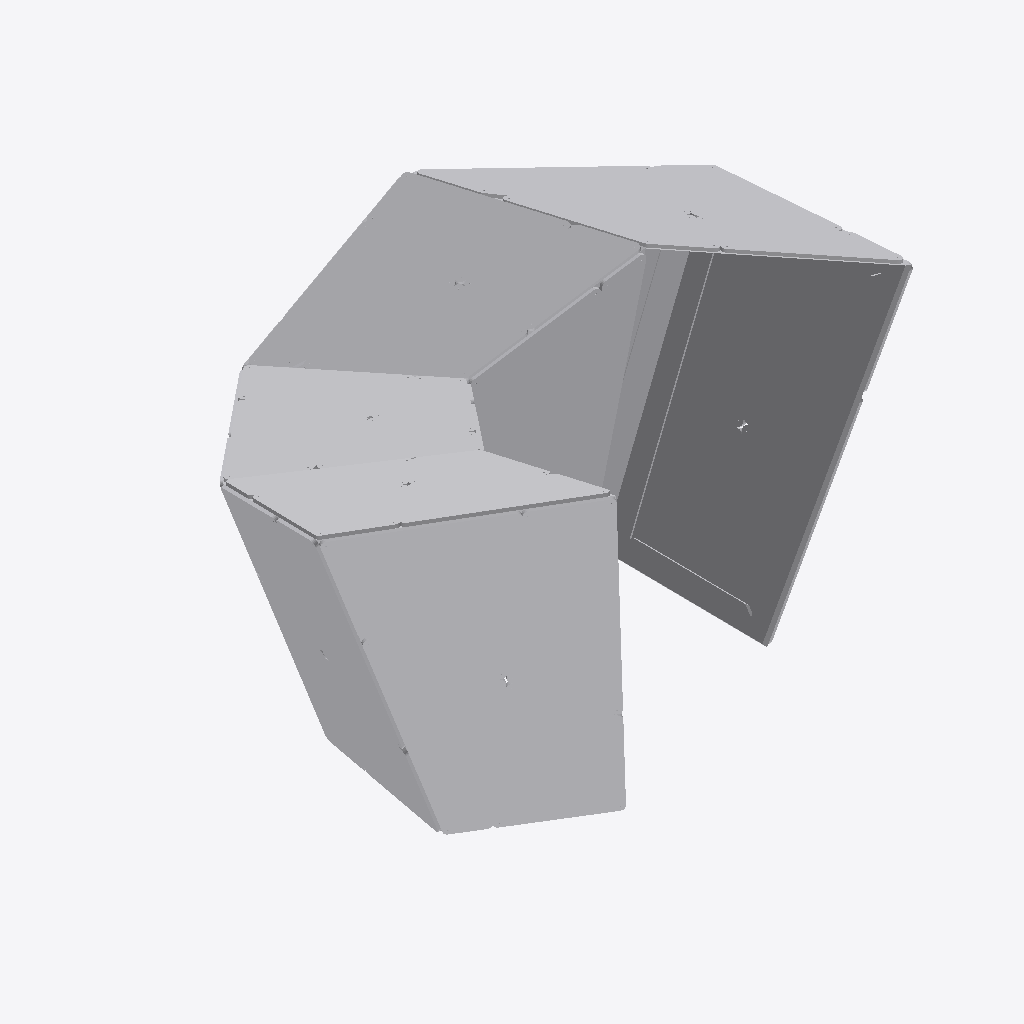
Isometric view of an IFC building model (IFC-SPF (STEP), schema IFC4, length unit millimetre), seen from the south-west, elements coloured by IFC class (only those large enough to see are counted): 45 other elements (light grey).
Extent 5.2 m × 3.7 m × 3.0 m (x, y, z). Storeys (1): Default Building Storey at 0.00 m. Elements (96): 96 IfcBuildingElementProxy.

HEADER;
FILE_DESCRIPTION(('ViewDefinition [CoordinationView_V2.0]'),'2;1');
FILE_NAME('C-05.ifc','2022-12-15T13:26:54',(''),('',''),'','TopSolid 7.16.400.128','');
FILE_SCHEMA(('IFC4'));
ENDSEC;
DATA;
#1=IFCPROJECT('0KaDoRpEfFgfnYUdbteTV6',#2,'PAVILLON',$,$,$,$,(#4),#28);
#29=IFCSITE('1tXyJNuIf13u3uihEkI2U1',#2,'Default Site',$,$,#30,$,$,.ELEMENT.,$,$,$,$,$);
#33=IFCBUILDING('2aGRkvW7vFShv0jZuv1tVn',#2,'Default Building',$,$,#34,$,$,.ELEMENT.,$,$,$);
#40=IFCBUILDINGSTOREY('1SZrygBInE4Q803Pbo9K1A',#2,'Default Building Storey',$,$,#41,$,$,.ELEMENT.,$);
#6442=IFCBUILDINGELEMENTPROXY('1i5IxZlWr9vwUaRHgmVduz',#2,'MULTI PANNEAU - M1 - B1','PAN M1 - B1',$,#6443,#6448,$,$);
#7688=IFCBUILDINGELEMENTPROXY('2BbYyj80H3CQYTHT1i7ieO',#2,'MULTI PANNEAU - M1 - B2','PAN M1 - B2',$,#7689,#7694,$,$);
#3884=IFCBUILDINGELEMENTPROXY('0PsOIHSuL0nRCEyKzD7J74',#2,'MULTI PANNEAU - M1 - A1','PAN M1 - A1',$,#3885,#3890,$,$);
#31586=IFCBUILDINGELEMENTPROXY('0pFJQRimPBhPV47xWw1d55',#2,'MULTI PANNEAU - M6 - B1','PAN M6 - B1',$,#31587,#31592,$,$);
#5160=IFCBUILDINGELEMENTPROXY('23ldl_HEb3NOlRJ5jdfUya',#2,'MULTI PANNEAU - M1 - A2','PAN M1 - A2',$,#5161,#5166,$,$);
#36586=IFCBUILDINGELEMENTPROXY('0ptGq79tXAsAIVKlL1c$2X',#2,'MULTI PANNEAU - M7 - B1','PAN M7 - B1',$,#36587,#36592,$,$);
#56774=IFCBUILDINGELEMENTPROXY('03ap95qrL2VBBCin_u63Qh',#2,'MULTI PANNEAU - M11 - B1','PAN M11 - B1',$,#56775,#56780,$,$);
#32827=IFCBUILDINGELEMENTPROXY('0h46jW3PjATu1vuFIokFtt',#2,'MULTI PANNEAU - M6 - B2','PAN M6 - B2',$,#32828,#32833,$,$);
#29088=IFCBUILDINGELEMENTPROXY('12kI1VG$vER9XWAwccjSEc',#2,'MULTI PANNEAU - M6 - A1','PAN M6 - A1',$,#29089,#29094,$,$);
#58015=IFCBUILDINGELEMENTPROXY('0FMLSLJtL9exbcq5Bd9l5L',#2,'MULTI PANNEAU - M11 - B2','PAN M11 - B2',$,#58016,#58021,$,$);
#54220=IFCBUILDINGELEMENTPROXY('3_MylhrPf4pxVPoa5tNYyZ',#2,'MULTI PANNEAU - M11 - A1','PAN M11 - A1',$,#54221,#54226,$,$);
#30337=IFCBUILDINGELEMENTPROXY('0S2MOUMr9FkBeiD6$ulyZQ',#2,'MULTI PANNEAU - M6 - A2','PAN M6 - A2',$,#30338,#30343,$,$);
#338=IFCBUILDINGELEMENTPROXY('204eSjW5L8ReUkzLCPXDD5',#2,'POUTRE = C6 - P4','',$,#339,#344,$,$);
#55497=IFCBUILDINGELEMENTPROXY('0yyLzJGhX7CPr9ciSDBJoM',#2,'MULTI PANNEAU - M11 - A2','PAN M11 - A2',$,#55498,#55503,$,$);
#37827=IFCBUILDINGELEMENTPROXY('2Puq9HfonDDOBh0cwpjNe9',#2,'MULTI PANNEAU - M7 - B2','PAN M7 - B2',$,#37828,#37833,$,$);
#61830=IFCBUILDINGELEMENTPROXY('2yopUC$xXA8vbYuFT$D0WU',#2,'MULTI PANNEAU - M12 - B1','PAN M12 - B1',$,#61831,#61836,$,$);
#51687=IFCBUILDINGELEMENTPROXY('2Eit7iX0f6g8VKa9cbP5uj',#2,'MULTI PANNEAU - M10 - B1','PAN M10 - B1',$,#51688,#51693,$,$);
#12678=IFCBUILDINGELEMENTPROXY('26$kwjFQ51ROqNLeFOB105',#2,'MULTI PANNEAU - M2 - B2','PAN M2 - B2',$,#12679,#12684,$,$);
#192=IFCBUILDINGELEMENTPROXY('0$FeEaPL9DLO6OnLLavreW',#2,'POUTRE = C6 - P2','',$,#193,#198,$,$);
#44149=IFCBUILDINGELEMENTPROXY('0l2lcZ7Xj739VZ3EinhmFE',#2,'MULTI PANNEAU - M9 - A1','PAN M9 - A1',$,#44150,#44155,$,$);
#1914=IFCBUILDINGELEMENTPROXY('3dAiIY9ID2FhMflnaRPxjA',#2,'POUTRE = C5 - P4','',$,#1915,#1920,$,$);
#52928=IFCBUILDINGELEMENTPROXY('3Il6mq1qXAM9Sd6C$ywmmJ',#2,'MULTI PANNEAU - M10 - B2','PAN M10 - B2',$,#52929,#52934,$,$);
#46631=IFCBUILDINGELEMENTPROXY('3gG7kvaH11sORn9pV42bPX',#2,'MULTI PANNEAU - M9 - B1','PAN M9 - B1',$,#46632,#46637,$,$);
#63071=IFCBUILDINGELEMENTPROXY('0uogRB$Kf9OAPvmISF0Wit',#2,'MULTI PANNEAU - M12 - B2','PAN M12 - B2',$,#63072,#63077,$,$);
#60558=IFCBUILDINGELEMENTPROXY('2DXHp$yl589xqy0RbBGJya',#2,'MULTI PANNEAU - M12 - A2','PAN M12 - A2',$,#60559,#60564,$,$);
#59276=IFCBUILDINGELEMENTPROXY('0Vv6XvVUfB39koiCWcL1yM',#2,'MULTI PANNEAU - M12 - A1','PAN M12 - A1',$,#59277,#59282,$,$);
#10198=IFCBUILDINGELEMENTPROXY('1p5hJv1vfC$BM3WeDbzmaU',#2,'MULTI PANNEAU - M2 - A2','PAN M2 - A2',$,#10199,#10204,$,$);
#49169=IFCBUILDINGELEMENTPROXY('3Vm5R5lJ1DMOkVRwIvSKHA',#2,'MULTI PANNEAU - M10 - A1','PAN M10 - A1',$,#49170,#49175,$,$);
#11442=IFCBUILDINGELEMENTPROXY('2o_jzqDv12o8pDmJlbtVyO',#2,'MULTI PANNEAU - M2 - B1','PAN M2 - B1',$,#11443,#11448,$,$);
#8944=IFCBUILDINGELEMENTPROXY('1aXyDwp4n7MON3EKBXAhoa',#2,'MULTI PANNEAU - M2 - A1','PAN M2 - A1',$,#8945,#8950,$,$);
#112=IFCBUILDINGELEMENTPROXY('04qQUExNbBFwo_G$Z$jGCt',#2,'POUTRE = C6 - P1','',$,#113,#118,$,$);
#47872=IFCBUILDINGELEMENTPROXY('0duLtwI3v048$x$WPalZXG',#2,'MULTI PANNEAU - M9 - B2','PAN M9 - B2',$,#47873,#47878,$,$);
#50441=IFCBUILDINGELEMENTPROXY('1Zq2Wcg0X1TuC7yEAhBSbh',#2,'MULTI PANNEAU - M10 - A2','PAN M10 - A2',$,#50442,#50447,$,$);
#45390=IFCBUILDINGELEMENTPROXY('2Q1vkLXjfAU9lLyAC8YWmb',#2,'MULTI PANNEAU - M9 - A2','PAN M9 - A2',$,#45391,#45396,$,$);
#26566=IFCBUILDINGELEMENTPROXY('3985F217LFjAx3r7s1KzaM',#2,'MULTI PANNEAU - M5 - B1','PAN M5 - B1',$,#26567,#26572,$,$);
#265=IFCBUILDINGELEMENTPROXY('3cENMOMAP92u28US$98bls',#2,'POUTRE = C6 - P3','',$,#266,#271,$,$);
#3573=IFCBUILDINGELEMENTPROXY('2BD0q9Jl96PRFmTj$DhRiB',#2,'POUTRE = C12 - P1','',$,#3574,#3579,$,$);
#16493=IFCBUILDINGELEMENTPROXY('392hetxMT4t91HFosGciGV',#2,'MULTI PANNEAU - M3 - B1','PAN M3 - B1',$,#16494,#16499,$,$);
#41647=IFCBUILDINGELEMENTPROXY('21znmSVBzFhOP7ftE$BdKY',#2,'MULTI PANNEAU - M8 - B1','PAN M8 - B1',$,#41648,#41653,$,$);
#17734=IFCBUILDINGELEMENTPROXY('0K4oSjofDDuxolML385zKT',#2,'MULTI PANNEAU - M3 - B2','PAN M3 - B2',$,#17735,#17740,$,$);
#23992=IFCBUILDINGELEMENTPROXY('0orxSMMpn1XfDywpF8wU6J',#2,'MULTI PANNEAU - M5 - A1','PAN M5 - A1',$,#23993,#23998,$,$);
#21485=IFCBUILDINGELEMENTPROXY('3poED31zz0TPaOTKARHbC5',#2,'MULTI PANNEAU - M4 - B1','PAN M4 - B1',$,#21486,#21491,$,$);
#42888=IFCBUILDINGELEMENTPROXY('2wm2X7V6n2pxCFwkcfbDuI',#2,'MULTI PANNEAU - M8 - B2','PAN M8 - B2',$,#42889,#42894,$,$);
#22731=IFCBUILDINGELEMENTPROXY('3gJB_zDvDCMOguvZifN99e',#2,'MULTI PANNEAU - M4 - B2','PAN M4 - B2',$,#22732,#22737,$,$);
#2154=IFCBUILDINGELEMENTPROXY('1f0lN_olj2me7_OPd2M_4q',#2,'POUTRE = C7 - P3','',$,#2155,#2160,$,$);
ENDSEC;
